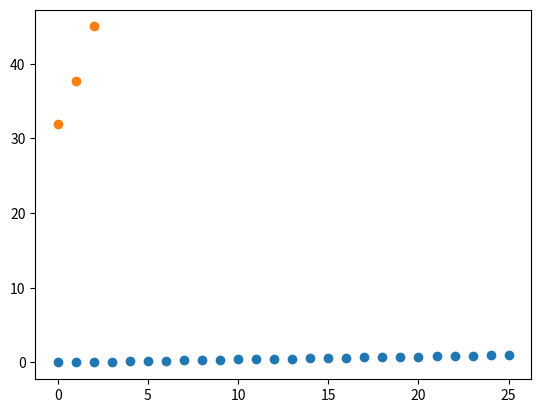
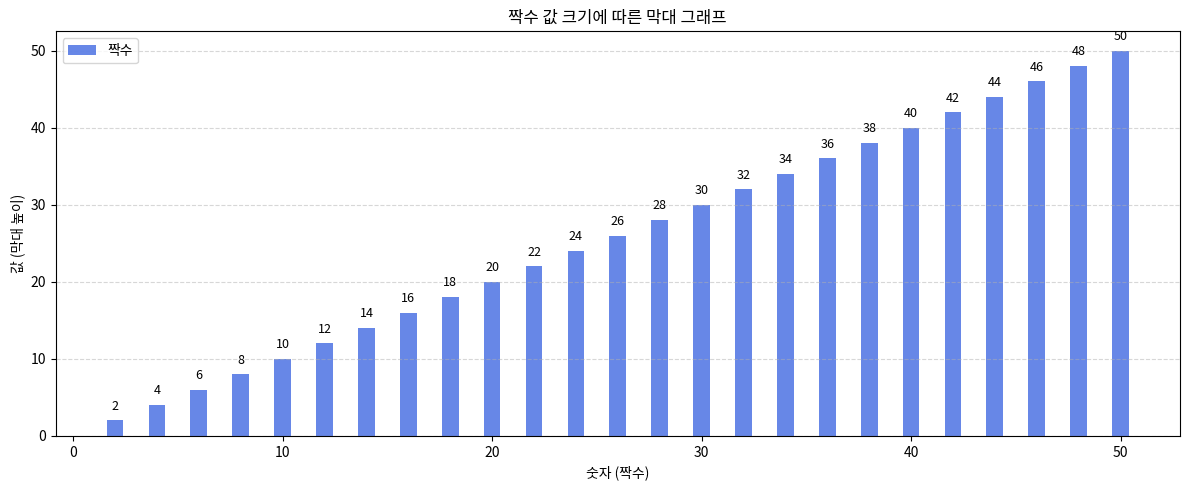

The matplotlib source for these figures, in order:
# %%
import numpy as np
# 넘파이는 왜 성공했나
# 배열 프로그래밍 기능 덕분에 ai에서 인기를 누림
a = np.arange(15).reshape(3,5)
print(a)
print(a.shape) # 형태확인
print(a.dtype.name) #자료형 확인
print(a.itemsize)
print(a.size) #크기 확인

b = np.array([6,7,8])
# b = np.array[6,7,8] 소괄호 없으면 에러남
print(b)

c = np.array([1,'two',3,4]) # 자료형 섞어서도 가능
print(c)

a = np.array([1.21,3.4,5.1]) # 다양한형태의 원소 가능
print(a.dtype)

# 리스트는 크기가 가변적이고 어떤 원소 타임도 저장할 수 있음 대신 연산시 메모리를 많이 사용함
# 배열은 같은 타입의 원소만 저장함, 메모리를 훨씬 적게 씀
a=[2,4,5]
aa=np.array(a)
print(a[1])
print(aa[1])

# %%
import numpy as np

arr = np.arange(10)
print(arr)
print(arr[5])
print(arr[5:8])
arr[5:8] =12
print(arr)

# %%
import numpy as np

arr_slice = arr[5:8]
arr_slice
arr_slice[1] = 12345
arr_slice
# arr_slice[:] =64 # 처음 부터 끝까지
arr_slice[:] =64 # 처음 부터 끝까지 5에서 7인덱스까지
arr

# %%
arr_slice_copy = arr[5:8].copy() # 하드 copy
arr_slice_copy
arr
arr_slice_copy[:] = 8 # 배열 슬라이스에서 기억해야하는 부분 [시작:끝]
arr_slice_copy
print(arr)

# %%
# 튜플
# zeros(), ones(), arange(), eye()
a2 = np.zeros(3) # 배열의 초기화 가능 이미지처리에서 흑색이 들어오면 0으로 초기화
a3 = np.ones(3) # 1로 초기화
a4 = np.arange(1,7,1) # 1부터 7미만까지 배열 생성 조건이 있는 배열 만들기
k1 = np.eye(3)
k1

# %%
# c = np.arange(1,5)
c = np.array([1,2,3,4])
c
c.shape= (2,2) # 2행2열 형태변환
c
c.shape=(4,) # 1행 4열 형태변환
c
c = np.full((2,2),3) # 특정 형태 배열을 특정 값 채우기
c

# %%
na = np.arange(1,9)
na.reshape(2,4)

# %%
a = na.reshape(2,4)
a[1,1]
a[1][1]

# %%
k =  np.random.random((2,2))
k

# %%
array = np.array([
    [[0,1,2,3],
    [4,5,6,7],
    [8,9,10,11]],
    [[0,1,2,3],
     [4,5,6,7],
     [8,9,10,11]]
])
array
# array = np.arange(1,25).reshape((2,3,4)) 자동으로 만드는법
# array
array.shape
array[1,1,2]

# %%
# 행렬 연산
# 같은 모양의 행렬만 가능 shape 이 다르면 안됨
x = np.array([[1,2],[3,4]], dtype=np.float64)
y = np.array([[5,6],[7,8]], dtype=np.float64)
print(x+y," /")
print(np.add(x,y)," /")
print(x-y," /")
print(np.subtract(x,y)," /")
print(x*y," /")
print(np.multiply(x,y)," /")
print(x/y," /")
print(np.divide(x,y)," /")
print(np.sqrt(x))
# 수학에서의 완전 행렬 연산과는 다름 동일 위치에서의 곱셈

# %%
import numpy as np

x = np.array([[1,2],[3,4]])
y = np.array([[5,6],[7,8]])

v = np.array([9,10])
w = np.array([11,12])

print(v.dot(w))
print(np.dot(x,v))

print(x.dot(y))
print(np.dot(x,y))

print(x@y)

# %%
a = [1,2,3]
b = [3,4,5]
type(a) #list
2*a # a 두번 반복

a+b # 두 리스트 합쳐짐


# %%
import numpy as np
a = np.array([1,2,3])
b = np.array([3,4,5])
type(a) #nbarray
2*a # 각요소를 2 곱함
a+b # 각 요소를 더함

# %%
c = np.array([[1,2,3],
              [4,5,6]])
c
c.size # a의 원소갯수
c.shape # a의 형태
np.arange(10).reshape(2,5)
np.arange(2,3,0.1) # 2에서3까지 0.1씩 증가
np.linspace(1.0,4.0,6) # 1.0에서 4.0까지 등간격 6원소 배열 생성

# %%
import numpy as np
"""
    다양한 배열 초기화
"""
a =  np.zeros((2,2),int)
b =  np.zeros((2,2),float)
c =  np.ones((2,2))
d =  np.full((2,2),7)
e =  np.eye(2) # 단위행렬 identity matrix
f = np.random.random((2,2))

# %%
a = np.array([
    [1,2,3,4],
    [5,6,7,8],
    [9,10,11,12]
    ])
a[0, 0]       
# → 1
# 첫 번째 행, 첫 번째 열의 원소

a[0][0]       
# → 1
# 위와 같음 (비추 방식)

a[(0, 0)]     
# → 1
# 튜플로 지정한 것도 같음

a[1, 2]       
# → 7
# 두 번째 행, 세 번째 열

a[-1, -1] += 10  
# → a는 다음과 같이 바뀜:
# [[ 1  2  3  4]
#  [ 5  6  7  8]
#  [ 9 10 11 22]]
# 마지막 행, 마지막 열(12)에 10 더함 → 22

a[1, :]       
# → [5 6 7 8]
# 두 번째 행 전체

a[:, 1]       
# → [ 2  6 10]
# 모든 행의 두 번째 열

a[:2, :]      
# → [[1 2 3 4]
#     [5 6 7 8]]
# 0행, 1행 가져오기 (2미만)

a[:2, 1:3]    
# → [[2 3]
#     [6 7]]
# 0~1행, 열은 1~2번만

a[:, 0:3:2]   
# → [[ 1  3]
#     [ 5  7]
#     [ 9 11]]
# 모든 행, 열은 0, 2번만 (2칸씩 띄기)

a[:, -1:-4:-2]
# → [[ 4  2]
#     [ 8  6]
#     [22 10]]
# 모든 행, 마지막 열부터 거꾸로 -2 간격으로: 열 -1, -3 (즉 열 3,1)

a[:, [3, 0, 2, 1]]  
# → [[ 4  1  3  2]
#     [ 8  5  7  6]
#     [22  9 11 10]]
# 열 순서만 섞어서 추출

a[[0,1,2],[0,1,2]]  
# → [ 1  6 11]
# (0,0), (1,1), (2,2) 위치의 값들 = 대각선 요소

# a[row, column] 형태가 NumPy에서는 가장 일반적이야

# :는 “전체”, start:end:step는 파이썬 슬라이싱 규칙!

# -1은 항상 “마지막 원소”를 의미해 (뒤에서부터 세기


# %%
a
a >5
a[a>5]

b=a[:] # copy
b[b%2 == 0]

# %%
c = np.array([[1,2,3],[4,5,6]])
d = np.arange(11,17).reshape(2,3)
# 동일한 shape 끼리만 사칙 연산이 가능하다
c + d
c - d
c * d
c / d

# %%
c ** 2
np.sqrt(c)
np.dot(c,d.transpose())
np.dot(c.T,d)

# %%
array.mean() # 평균
array.sum() # 합계
array.max() # 최댓값
array.min() # 최솟값
array.var() # 분산
array.std() # 표준편차 데이터셋의 분산이 너무 크면 표준편차를 맞춰야함

list1 = [3,5.6,5,8,9.5]
array = np.array(list1)
array.var()

# %%
ar = np.array([1,2,3])
print('자료형', ar.dtype)
ar = np.array(['12','2','3'])
print('자료형', ar.dtype)
ar = np.array([1.2,2.2,3.3])
print('자료형', ar.dtype)

# %%
ar = np.array([1,2,3,'4'])
print(ar)
print('자료형', ar.dtype)


# %%
ar = np.array([False,True,False,False], dtype=np.int32)
print(ar)
print('자료형 type:',ar.dtype)
print(np.argmax(ar))
from numpy import argmax
print(argmax(ar))

# %%
# 실습 문제
# 1번 : 15에서 23까지 배열 선언후 3*3으로 만들어라
arr = np.arange(15,24)
arr.shape = (3,3)
print(arr)
# 2번 : 다음의 두 배열을 만들고 두 배열을 이용해서 다음 같은 값이 나오게 [Fasle,False,False,False]
arr1 = np.arange(1,5)
arr2 = np.arange(5,9)
print(arr1>arr2)

# 3번: 아래와 같이 3학생의 중간,기말,과제 점수가 있다 각 점수에 가중치(0.4,0.4,0.2)를 주고 기타 점수 5점을 준다 그리고 다음과 같은 조건을 출력(1.중간고사 평균 표준편차,2.1번 학생의 최종점수)
mid = np.array([15,100,45])
final =  np.array([78,25,90])
task = np.array([81,45,99])
all = np.array([mid,final,task], dtype=np.float64)
print(mid.mean())
print(mid.std())
all[0,:] *=0.4
all[1,:] *=0.4
all[2,:] *=0.2
all[:]
print(all)


print(all[:,0].sum() + 5)

# 강사님 답안
weight = np.array([0.4,0.4,0.2])
sum = mid * weight[0] + final * weight[1]+task*weight[2]+5
no1_sum = sum[0]
print(no1_sum)


# %%
arr = np.arange(10,31) *2

arr = np.arange(16)
arr.reshape(4,4)

arr = np.arange(1,21)
arr2 = arr[arr%2==0] # 자주씀
arr2

# randit 무작위로 추출하지만 int로 추출
# axis = 1 행 axis=0열
# axis=0 → 행 방향으로 더함 → 각 열의 합
# axis=1 → 열 방향으로 더함 → 각 행의 합
arr = np.random.randint(1, 11, size=(3, 3)) 
print(arr)
print(arr[0].sum())
print(arr[1].sum())
print(arr[2].sum())
print(arr[0].mean())
print(arr[1].mean())
print(arr[2].mean())
row_sum = arr.sum(axis =0)
col_sum = arr.sum(axis =1)

arr1 = np.eye(3)
arr2 = np.eye(3)
print(arr1@arr)
print(arr1*arr)


# %%
import numpy as np
import matplotlib.pyplot as plt

# 1부터 25까지의 숫자로 이루어진 배열
# 배열의 각값을 0과 1 사이로 정규화(normalization)
# 정규화란 주로 0에서 1사이의 범위로 데이터를 변환하는 작업
# 정규화 공식: (x-min)/(max-min)
arr =  np.arange(26,dtype=np.float64)
print(arr)
for i in range(len(arr)):
    min = arr.min()
    max = arr.max()
    arr[i] = (arr[i]-min)/(max-min)
print(arr)
plt.plot(arr,"o")
plt.show()

# %%
# 5*5 크기의 배열을 생성하고 배열의 값은 0에서 50 사이의 랜덤 정수로 구성됨.
# 생성한 배열에서 30보다 큰값만 필터링하여 새배열 만드세요
# 필터링된 배열의 값 중 최대값, 최솟값,평균값 계산
arr = np.random.randint(0,50, size=(5,5)) 
arr2 = arr[arr>30]
arr2.mean()
arr2.max()
arr2.min()
print(arr2.max(),arr2.min(),arr2.mean())
arr3 =list([arr2.min(),arr2.mean(),arr2.max()])
plt.plot(arr3,"o")
plt.show()

# %%
# 숫자 1부터 50까지의 배열을 생성
# 배열에서 짝수만 추출해 새로운 배열 만들기
# 원본 배열과 추출한 배열을 막대 그래프로 시각화
arr = np.arange(51)
arr2 = arr[arr%2==0]
# 시각화
import numpy as np
import matplotlib.pyplot as plt

# 1~50 배열 생성
arr = np.arange(1, 51)

# 짝수만 추출
arr_even = arr[arr % 2 == 0]

# 짝수 그대로 높이로 사용
heights = arr_even  # 막대 높이를 숫자 자체로!

plt.figure(figsize=(12, 5))

# 막대 그리기 (짝수 숫자가 x축, 높이도 그 숫자)
bars = plt.bar(arr_even, heights, color='royalblue', alpha=0.8, label='짝수')

# 막대 위에 숫자 표시
for bar in bars:
    height = bar.get_height()
    x = bar.get_x() + bar.get_width() / 2
    plt.text(x, height + 1, str(int(height)), ha='center', va='bottom', fontsize=9)

# 제목 및 꾸미기
plt.title("짝수 값 크기에 따른 막대 그래프")
plt.xlabel("숫자 (짝수)")
plt.ylabel("값 (막대 높이)")
plt.grid(axis='y', linestyle='--', alpha=0.5)
plt.legend()
plt.tight_layout()
plt.show()



